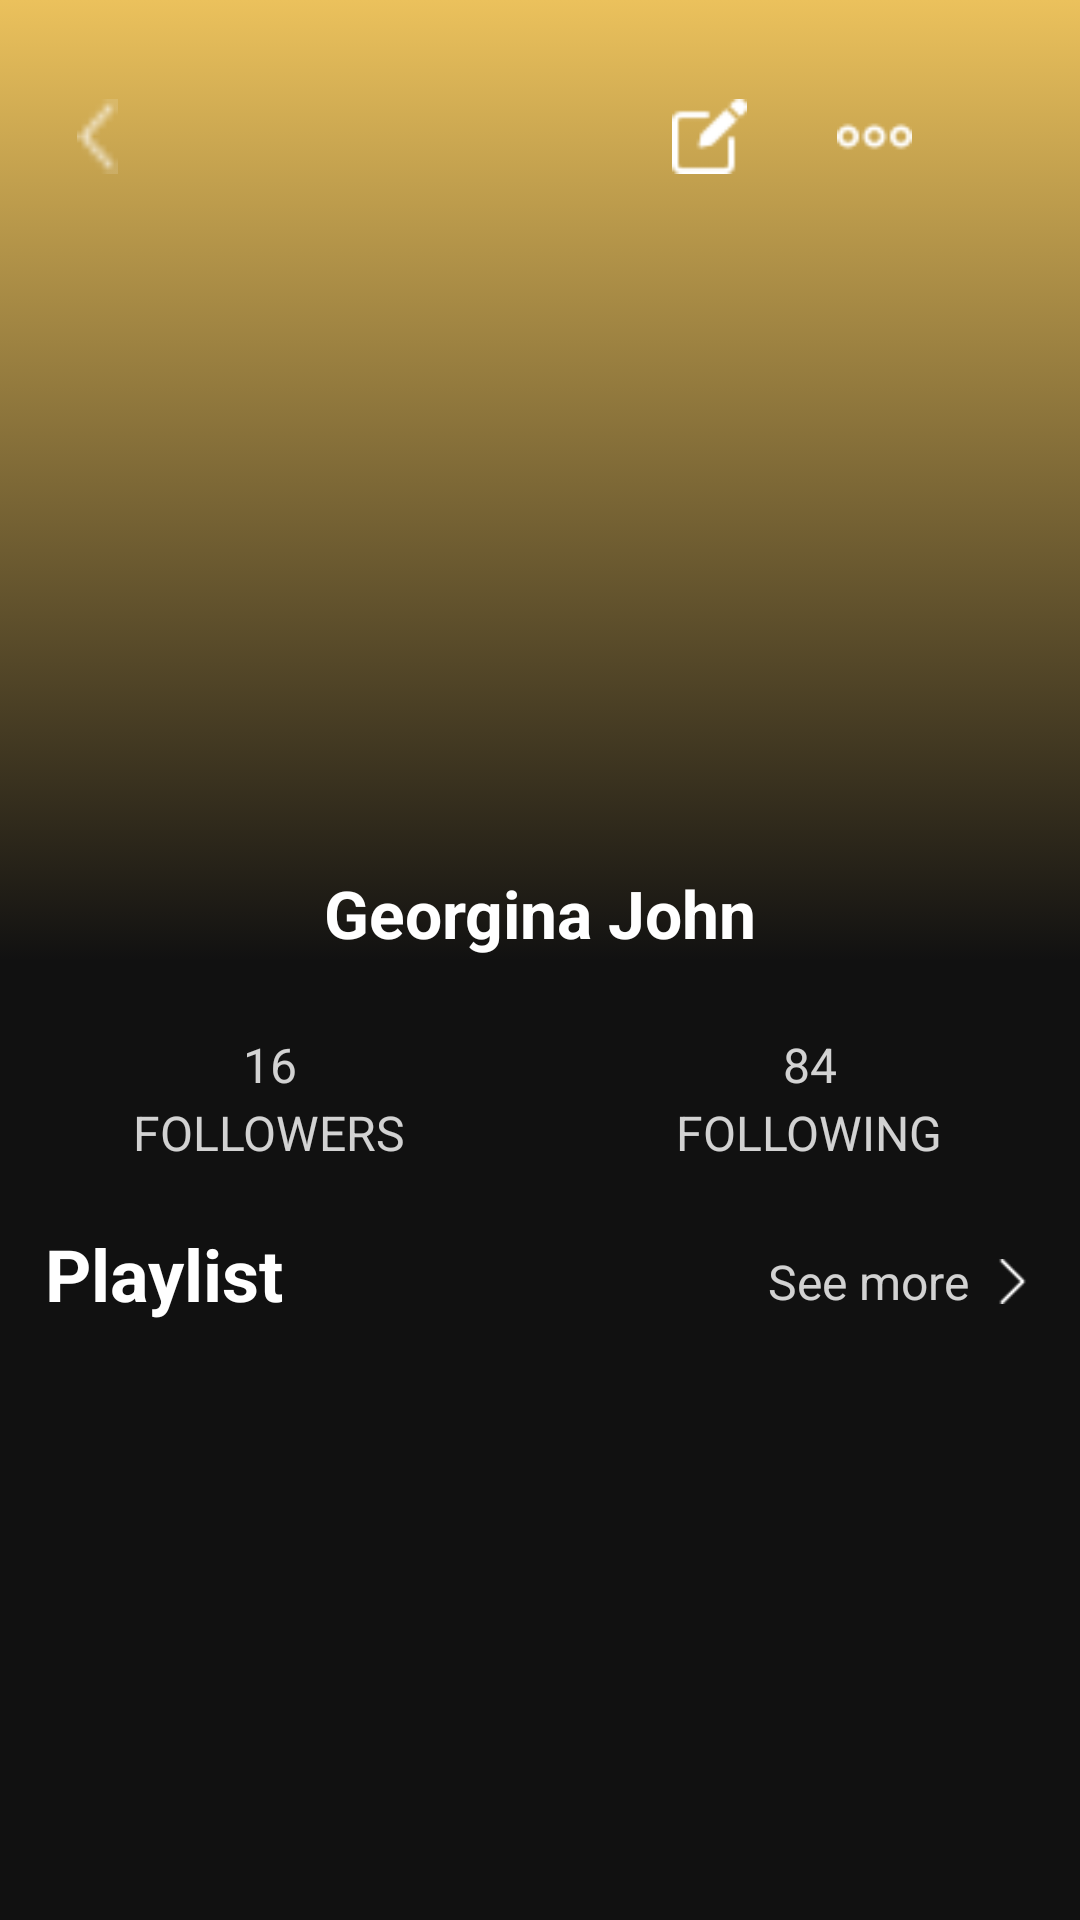

Here is an Android app screen rendered from its layout file. Give the layout XML and the strings, colors and styles it references.
<!-- AndroidManifest.xml: application theme Theme.MySpotifyClone -->
<!-- res/layout/fragment_profile_person.xml -->
<?xml version="1.0" encoding="utf-8"?>
<androidx.constraintlayout.widget.ConstraintLayout xmlns:android="http://schemas.android.com/apk/res/android"
    xmlns:app="http://schemas.android.com/apk/res-auto"
    xmlns:tools="http://schemas.android.com/tools"
    android:layout_width="match_parent"
    android:layout_height="match_parent"
    android:background="@drawable/gradient_for_profile"
    tools:context=".fragment.main.ProfileFragment">

    <com.google.android.material.appbar.AppBarLayout
        android:id="@+id/icons"
        android:layout_width="match_parent"
        android:layout_height="wrap_content"
        android:background="@null"
        android:backgroundTint="@null"
        app:elevation="0dp"
        app:layout_constraintBottom_toBottomOf="parent"
        app:layout_constraintLeft_toLeftOf="parent"
        app:layout_constraintRight_toRightOf="parent"
        app:layout_constraintTop_toTopOf="parent"
        app:layout_constraintVertical_bias="0.03">

        <androidx.appcompat.widget.Toolbar
            android:layout_width="match_parent"
            android:layout_height="?attr/actionBarSize"
            android:paddingHorizontal="20dp"
            app:layout_scrollFlags="scroll|enterAlways">


            <LinearLayout
                android:layout_width="match_parent"
                android:layout_height="match_parent"
                android:gravity="center_vertical"
                android:orientation="horizontal"
                android:visibility="visible">

                <ImageView
                    android:id="@+id/iv_back"
                    android:layout_width="25dp"
                    android:layout_height="25dp"
                    android:src="@drawable/icon_back" />

                <LinearLayout
                    android:layout_width="0dp"
                    android:layout_height="match_parent"
                    android:layout_gravity="center"
                    android:layout_weight="1"
                    android:gravity="right|center_vertical"
                    android:orientation="horizontal">

                    <ImageView
                        android:id="@+id/iv_edit"
                        android:layout_width="25dp"
                        android:layout_height="25dp"
                        android:layout_marginRight="30dp"
                        android:src="@drawable/icon_edit" />

                    <ImageView
                        android:id="@+id/iv_more"
                        android:layout_width="25dp"
                        android:layout_height="25dp"
                        android:layout_marginRight="20dp"
                        android:src="@drawable/icon_more" />
                </LinearLayout>


            </LinearLayout>

        </androidx.appcompat.widget.Toolbar>

    </com.google.android.material.appbar.AppBarLayout>

    <LinearLayout
        android:layout_width="match_parent"
        android:layout_height="wrap_content"
        android:orientation="vertical"
        app:layout_constraintTop_toBottomOf="@+id/icons">

        <com.google.android.material.imageview.ShapeableImageView
            android:id="@+id/iv_profile"
            android:layout_width="200dp"
            android:layout_height="200dp"
            android:layout_gravity="center_horizontal"
            android:scaleType="centerCrop"
            android:src="@drawable/icon_for_profile"
            app:shapeAppearanceOverlay="@style/circle" />

        <TextView
            android:id="@+id/tv_name"
            android:layout_width="match_parent"
            android:layout_height="wrap_content"
            android:layout_marginTop="16dp"
            android:gravity="center_horizontal"
            android:text="Georgina John"
            android:textColor="#FFFFFF"
            android:textSize="22sp"
            android:textStyle="bold" />

        <LinearLayout
            android:layout_width="match_parent"
            android:layout_height="wrap_content"
            android:layout_marginTop="25dp"
            android:orientation="horizontal">

            <LinearLayout
                android:layout_width="0dp"
                android:layout_height="wrap_content"
                android:layout_weight="1"
                android:gravity="center_horizontal|center_vertical"
                android:orientation="vertical">

                <TextView
                    android:id="@+id/tv_followers_num"
                    android:layout_width="wrap_content"
                    android:layout_height="wrap_content"
                    android:text="16"
                    android:textColor="#CFFFFFFF"
                    android:textSize="16sp"
                    android:textStyle="normal" />

                <TextView
                    android:layout_width="wrap_content"
                    android:layout_height="wrap_content"
                    android:layout_marginTop="1dp"
                    android:text="FOLLOWERS"
                    android:textColor="#CFFFFFFF"
                    android:textSize="16sp"
                    android:textStyle="normal" />
            </LinearLayout>

            <LinearLayout
                android:layout_width="0dp"
                android:layout_height="wrap_content"
                android:layout_weight="1"
                android:gravity="center_horizontal|center_vertical"
                android:orientation="vertical">

                <TextView
                    android:id="@+id/tv_following_num"
                    android:layout_width="wrap_content"
                    android:layout_height="wrap_content"
                    android:text="84"
                    android:textColor="#CFFFFFFF"
                    android:textSize="16sp"
                    android:textStyle="normal" />

                <TextView
                    android:layout_width="wrap_content"
                    android:layout_height="wrap_content"
                    android:layout_marginTop="1dp"
                    android:text="FOLLOWING"
                    android:textColor="#CFFFFFFF"
                    android:textSize="16sp"
                    android:textStyle="normal" />
            </LinearLayout>
        </LinearLayout>

        <LinearLayout
            android:layout_width="match_parent"
            android:layout_height="wrap_content"
            android:layout_marginTop="20dp"
            android:orientation="horizontal">

            <TextView
                android:layout_width="wrap_content"
                android:layout_height="wrap_content"
                android:layout_marginLeft="15dp"
                android:text="Playlist"
                android:textColor="#FFFFFF"
                android:textSize="24sp"
                android:textStyle="bold" />

            <LinearLayout
                android:id="@+id/ll_see_more"
                android:layout_width="0dp"
                android:layout_height="wrap_content"
                android:layout_marginTop="8dp"
                android:layout_weight="1"
                android:gravity="right"
                android:orientation="horizontal">

                <TextView
                    android:layout_width="wrap_content"
                    android:layout_height="wrap_content"
                    android:layout_marginRight="7dp"
                    android:text="See more"
                    android:textColor="#CFFFFFFF"
                    android:textSize="16sp"
                    android:textStyle="normal" />

                <ImageView
                    android:layout_width="15dp"
                    android:layout_height="15dp"
                    android:layout_gravity="center_vertical"
                    android:layout_marginRight="15dp"
                    android:src="@drawable/icon_next" />
            </LinearLayout>
        </LinearLayout>

        <androidx.recyclerview.widget.RecyclerView
            android:id="@+id/rv_profile"
            android:layout_width="match_parent"
            android:layout_height="wrap_content"
            android:layout_marginHorizontal="8dp"
            android:layout_marginTop="20dp"
            app:layoutManager="androidx.recyclerview.widget.LinearLayoutManager"
            tools:listitem="@layout/item_profile_for_playlist" />
    </LinearLayout>
</androidx.constraintlayout.widget.ConstraintLayout>
<!-- res/layout/item_profile_for_playlist.xml (included above) -->
<?xml version="1.0" encoding="utf-8"?>
<LinearLayout xmlns:android="http://schemas.android.com/apk/res/android"
    xmlns:app="http://schemas.android.com/apk/res-auto"
    android:layout_width="200dp"
    android:layout_height="200dp"
    android:layout_marginRight="8dp"
    android:layout_marginLeft="8dp"
    android:layout_marginTop="8dp"
    android:layout_marginBottom="8dp">

    <FrameLayout
        android:layout_width="match_parent"
        android:layout_height="match_parent">

        <ImageView
            android:id="@+id/iv_picture"
            android:alpha="10"
            android:layout_width="match_parent"
            android:layout_height="match_parent"
            android:src="@drawable/icon_car_old"
            android:scaleType="centerCrop"/>

        <TextView
            android:id="@+id/tv_title"
            android:layout_width="match_parent"
            android:layout_height="match_parent"
            android:gravity="center"
            android:textColor="#FFFFFF"
            android:text="Old car"
            android:textSize="26sp"
            android:textStyle="bold"
            android:background="#75000000"/>
    </FrameLayout>
</LinearLayout>
<!-- resources referenced by this layout -->
<resources>
  <!-- drawable gradient_for_profile (drawable) -->
  <?xml version="1.0" encoding="utf-8"?>
  <selector xmlns:android="http://schemas.android.com/apk/res/android">
  <item>
      <shape>
          <gradient
              android:angle="90" android:startColor="#111111"
              android:type="linear"
              android:centerColor="#111111"
              android:endColor="#EBC15C"/>
      </shape>
  </item>
  </selector>
  <!-- drawable icon_back: png bitmap (drawable, 201 bytes) -->
  <!-- drawable icon_edit: png bitmap (drawable, 668 bytes) -->
  <!-- drawable icon_more: png bitmap (drawable, 696 bytes) -->
  <!-- drawable icon_next: png bitmap (drawable, 474 bytes) -->
  <style name="circle">
          <item name="cornerSize">50%</item>
      </style>
  <style name="Theme.MySpotifyClone" parent="Theme.MaterialComponents.DayNight.NoActionBar">
          
          <item name="colorPrimary">@color/purple_500</item>
          <item name="colorPrimaryVariant">@color/purple_700</item>
          <item name="colorOnPrimary">@color/white</item>
          
          <item name="colorSecondary">@color/teal_200</item>
          <item name="colorSecondaryVariant">@color/teal_700</item>
          <item name="colorOnSecondary">@color/black</item>
          
          <item name="android:statusBarColor" tools:targetApi="l">?attr/colorPrimaryVariant</item>
          
      </style>
  <color name="purple_500">#FF6200EE</color>
  <color name="purple_700">#FF3700B3</color>
  <color name="white">#FFFFFFFF</color>
  <color name="teal_200">#FF03DAC5</color>
  <color name="teal_700">#FF018786</color>
  <color name="black">#FF000000</color>
</resources>
